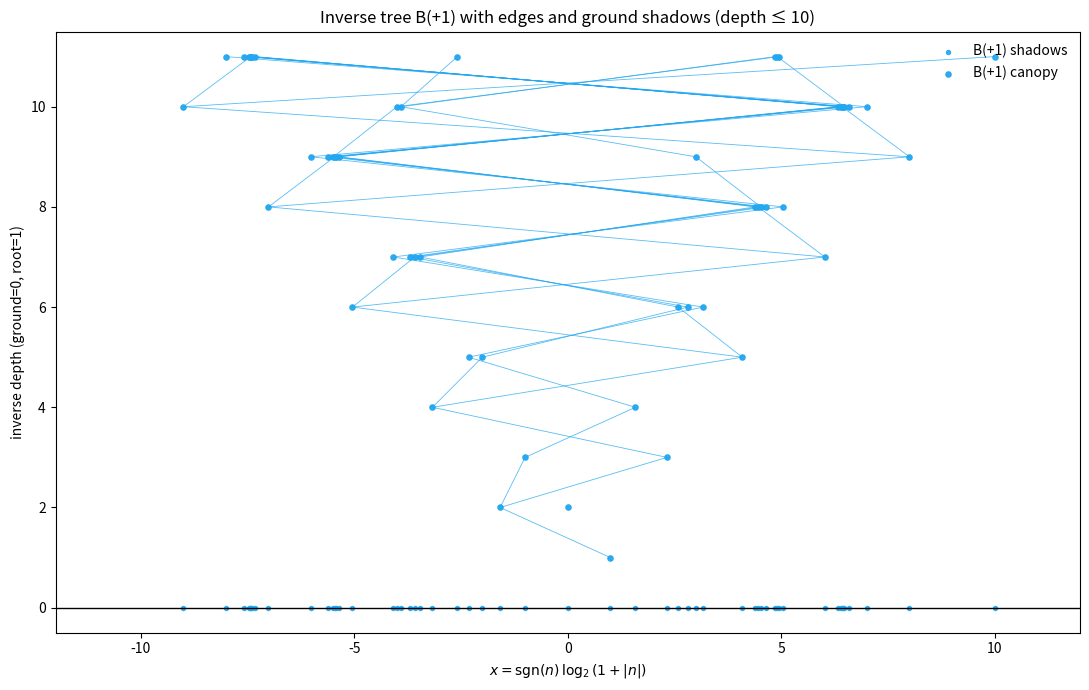
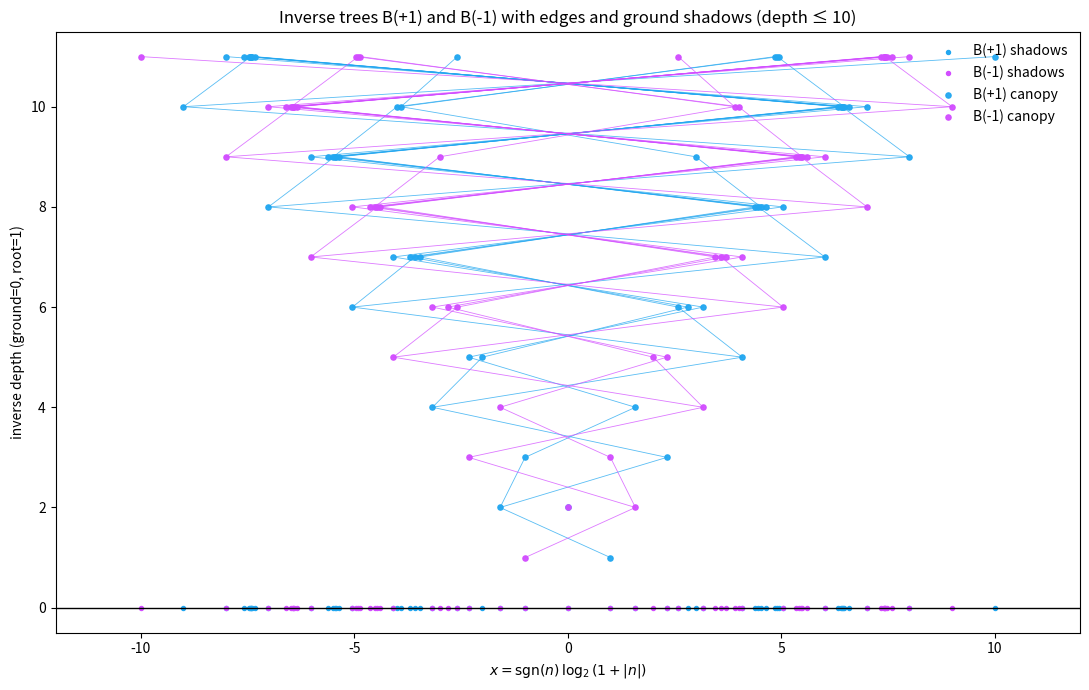
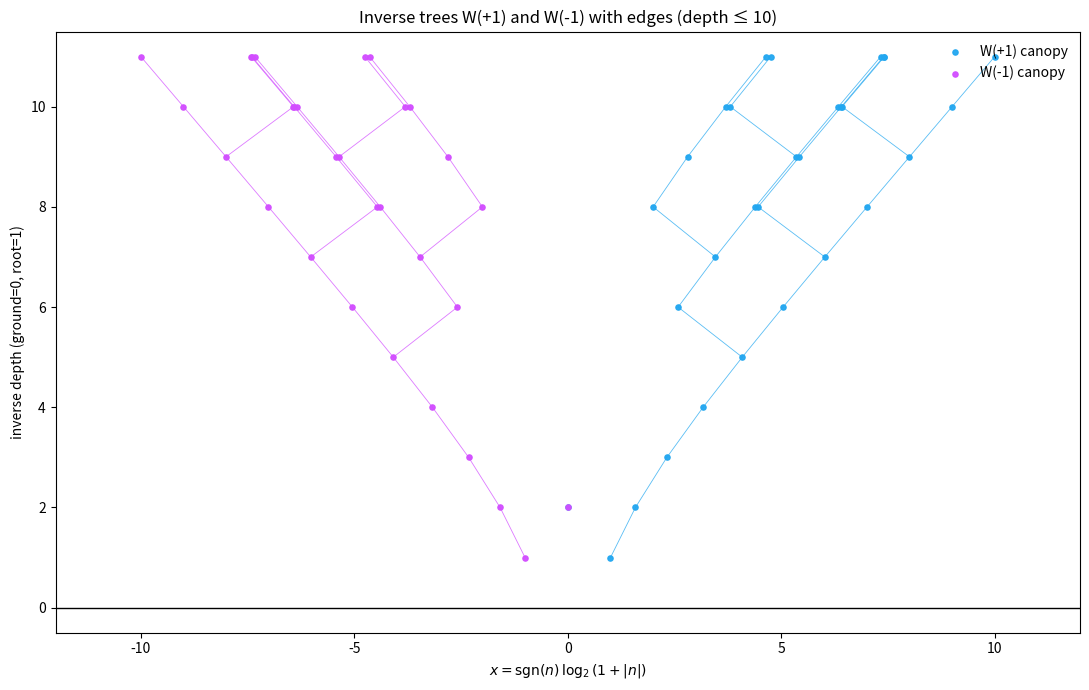
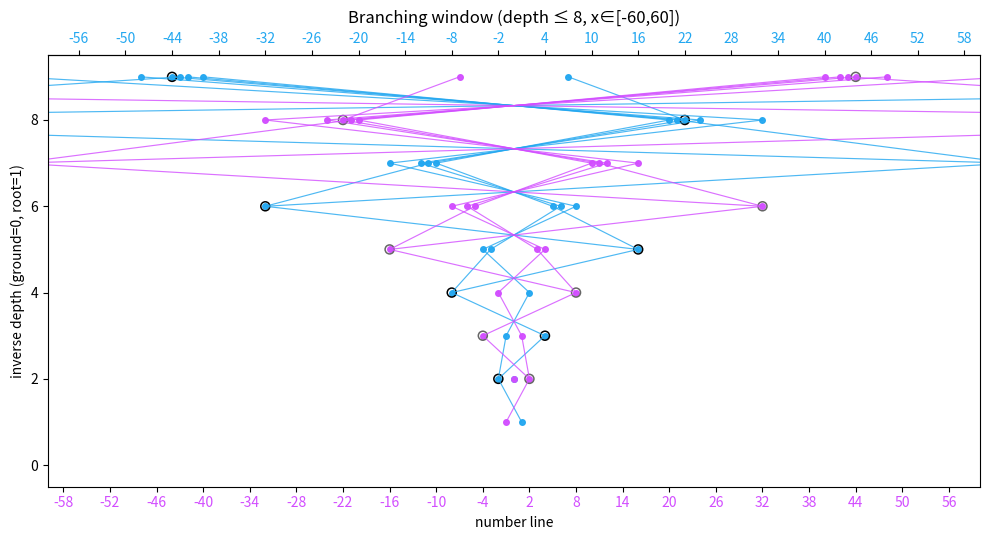
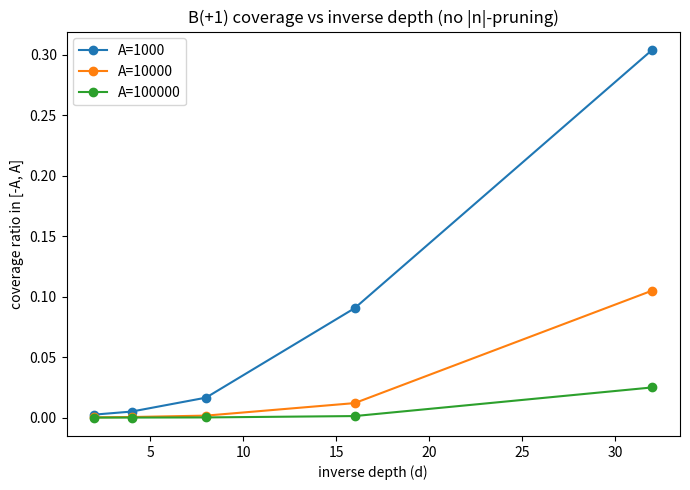

These charts were generated, in order, by the following Python code:
#!/usr/bin/env python3
# ================================================================
#  Inverse-Tree Visualization for Wall and Bridge Collatz Types
#  Author : Ryosuke Miyazawa
#  License: MIT
#
#  Related DOI:
#    - The Shadow Collatz Conjecture: The Journey of All Integers Toward −1
#      https://doi.org/10.5281/zenodo.16754304
#    - A Complete Extension of Collatz Dynamics to All Integers via the Odd-Zero Paradigm
#      https://doi.org/10.5281/zenodo.16783743
#
#  DESCRIPTION:
#    Generates PDF vector graphics for:
#      - Signed log₂ inverse trees (B(+1), B(-1), W(+1), W(-1))
#      - Branching window diagrams (number line ±60, mod 6 ≡ ±2 ticks)
#      - Coverage curves for B(+1) inverse BFS (no pruning)
#
#  USAGE:
#    $ python3 figure_tree.py
#    (Outputs PDFs and CSV in current directory)
#
#  NOTES:
#    - Requires matplotlib
#    - No external data or internet required
#    - All figures are suitable for direct LaTeX inclusion
# ===============================================================

# -*- coding: utf-8 -*-
"""
Figures for: Inverse-Tree Formulation via Bridge B(±1)
Generates PDFs:
  1) signedlog_Bplus1_with_edges.pdf
  2) signedlog_Bplus1_Bminus1_with_edges.pdf
  3) signedlog_Wplus1_Wminus1_with_edges.pdf
  4) branch_window_combined_dualticks_d8.pdf
  5) bplus1_coverage_curves.pdf
  6) bplus1_coverage_unpruned_multiA.csv   (data for (5))

Dependencies: matplotlib (no seaborn). Python 3.9+ recommended.
"""

import math
from collections import deque
import csv
import matplotlib.pyplot as plt

# --------------------------- Colors ---------------------------
CYAN    = "#22a7f0"   # for B(+1)
MAGENTA = "#d24dff"   # for B(-1)
GRAY    = "#666666"

# --------------------------- Dynamics -------------------------
def preimages_B(y: int, s: int, odd_zero=True):
    """Bridge B(s): even -> divide by -2; odd -> 3n+s; s ∈ {+1,-1}."""
    yield -2 * y                            # even preimage (always)
    if (y - (-2 * s)) % 6 == 0:             # odd preimage condition
        yield (y - s) // 3
    if odd_zero and y == s:                 # Odd-Zero convention
        yield 0

def preimages_W(y: int, s: int, odd_zero=True):
    """Wall W(s): even -> divide by +2; odd -> 3n+s."""
    yield 2 * y
    if (y - (-2 * s)) % 6 == 0:
        yield (y - s) // 3
    if odd_zero and y == s:
        yield 0

def bfs_inverse_levels(s: int, depth: int, op="B"):
    """Unpruned BFS to given inverse depth. Returns list of levels (values), and map coords."""
    levels = [[] for _ in range(depth + 1)]
    seen = set([s])
    q = deque([(s, 0)])
    levels[0].append(s)
    pre = preimages_B if op == "B" else preimages_W
    while q:
        y, d = q.popleft()
        if d >= depth:
            continue
        for n in pre(y, s, odd_zero=True):
            if n in seen:
                continue
            seen.add(n)
            levels[d + 1].append(n)
            q.append((n, d + 1))
    for d in range(len(levels)):
        levels[d].sort()
    return levels, seen

def edges_from_levels(levels, s, op="B"):
    """Compute child->parent edges matching one forward step."""
    level_sets = [set(lv) for lv in levels]
    edges = []
    for d in range(1, len(levels)):
        for v in levels[d]:
            if v % 2 == 0:
                parent = (v // -2) if op == "B" else (v // 2)
            else:
                parent = 3 * v + s
            if parent in level_sets[d - 1]:
                edges.append((v, parent))
    return edges

# ----------------------- Coordinates --------------------------
def x_signed_log2(n: int) -> float:
    """x = sgn(n)*log2(1+|n|); x(0)=0."""
    if n == 0:
        return 0.0
    return math.copysign(math.log2(1 + abs(n)), n)

def coords_signed_log2(levels):
    coords = {}
    for d, nodes in enumerate(levels):
        for v in nodes:
            coords[v] = (x_signed_log2(v), d + 1)  # ground=0, root=1
    return coords

def coords_numberline(levels):
    coords = {}
    for d, nodes in enumerate(levels):
        for v in nodes:
            coords[v] = (float(v), d + 1)
    return coords

# ------------------------- Plotters ---------------------------
def plot_signedlog_single_Bplus1(depth=10, xlim=12.0, node_size=14, edge_w=0.6, out="signedlog_Bplus1_with_edges.pdf"):
    levels, _ = bfs_inverse_levels(+1, depth, op="B")
    edges = edges_from_levels(levels, +1, op="B")
    C = coords_signed_log2(levels)

    plt.figure(figsize=(11, 7))
    plt.axhline(0, linewidth=1.0, color="k")

    # ground shadows
    xs_ground = [x for (x, y) in C.values() if -xlim <= x <= xlim]
    plt.scatter(xs_ground, [0] * len(xs_ground), s=node_size * 0.6, color=CYAN, alpha=0.9, label="B(+1) shadows")

    # edges & nodes (crop by xlim for display only)
    for a, b in edges:
        xa, ya = C[a]; xb, yb = C[b]
        if -xlim <= xa <= xlim and -xlim <= xb <= xlim:
            plt.plot([xa, xb], [ya, yb], linewidth=edge_w, color=CYAN, alpha=0.75)
    xs = [C[v][0] for v in C if -xlim <= C[v][0] <= xlim]
    ys = [C[v][1] for v in C if -xlim <= C[v][0] <= xlim]
    plt.scatter(xs, ys, s=node_size, color=CYAN, alpha=0.95, label="B(+1) canopy")

    plt.xlabel(r"$x=\mathrm{sgn}(n)\,\log_2(1+|n|)$")
    plt.ylabel("inverse depth (ground=0, root=1)")
    plt.ylim(-0.5, depth + 1.5)
    plt.xlim(-xlim, xlim)
    plt.title(f"Inverse tree B(+1) with edges and ground shadows (depth ≤ {depth})")
    plt.legend(loc="upper right", frameon=False)
    plt.tight_layout(); plt.savefig(out, format="pdf"); plt.close()

def plot_signedlog_combined_Bpm1(depth=10, xlim=12.0, node_size=14, edge_w=0.6, out="signedlog_Bplus1_Bminus1_with_edges.pdf"):
    Lp, _ = bfs_inverse_levels(+1, depth, op="B")
    Lm, _ = bfs_inverse_levels(-1, depth, op="B")
    Ep = edges_from_levels(Lp, +1, op="B")
    Em = edges_from_levels(Lm, -1, op="B")
    Cp = coords_signed_log2(Lp)
    Cm = coords_signed_log2(Lm)

    plt.figure(figsize=(11, 7))
    plt.axhline(0, linewidth=1.0, color="k")

    # shadows
    xs_p_ground = [x for (x, y) in Cp.values() if -xlim <= x <= xlim]
    xs_m_ground = [x for (x, y) in Cm.values() if -xlim <= x <= xlim]
    plt.scatter(xs_p_ground, [0] * len(xs_p_ground), s=node_size * 0.6, color=CYAN, alpha=1.0, label="B(+1) shadows")
    plt.scatter(xs_m_ground, [0] * len(xs_m_ground), s=node_size * 0.6, color=MAGENTA, alpha=1.0, label="B(-1) shadows")

    # edges
    for a, b in Ep:
        xa, ya = Cp[a]; xb, yb = Cp[b]
        if -xlim <= xa <= xlim and -xlim <= xb <= xlim:
            plt.plot([xa, xb], [ya, yb], linewidth=edge_w, color=CYAN, alpha=0.75)
    for a, b in Em:
        xa, ya = Cm[a]; xb, yb = Cm[b]
        if -xlim <= xa <= xlim and -xlim <= xb <= xlim:
            plt.plot([xa, xb], [ya, yb], linewidth=edge_w, color=MAGENTA, alpha=0.75)

    # nodes
    xs_p = [Cp[v][0] for v in Cp if -xlim <= Cp[v][0] <= xlim]
    ys_p = [Cp[v][1] for v in Cp if -xlim <= Cp[v][0] <= xlim]
    xs_m = [Cm[v][0] for v in Cm if -xlim <= Cm[v][0] <= xlim]
    ys_m = [Cm[v][1] for v in Cm if -xlim <= Cm[v][0] <= xlim]
    plt.scatter(xs_p, ys_p, s=node_size, color=CYAN, alpha=0.95, label="B(+1) canopy")
    plt.scatter(xs_m, ys_m, s=node_size, color=MAGENTA, alpha=0.95, label="B(-1) canopy")

    plt.xlabel(r"$x=\mathrm{sgn}(n)\,\log_2(1+|n|)$")
    plt.ylabel("inverse depth (ground=0, root=1)")
    plt.ylim(-0.5, depth + 1.5)
    plt.xlim(-xlim, xlim)
    plt.title(f"Inverse trees B(+1) and B(-1) with edges and ground shadows (depth ≤ {depth})")
    plt.legend(loc="upper right", frameon=False)
    plt.tight_layout(); plt.savefig(out, format="pdf"); plt.close()

def plot_signedlog_combined_Wpm1(depth=10, xlim=12.0, node_size=14, edge_w=0.6, out="signedlog_Wplus1_Wminus1_with_edges.pdf"):
    Lp, _ = bfs_inverse_levels(+1, depth, op="W")
    Lm, _ = bfs_inverse_levels(-1, depth, op="W")
    Ep = edges_from_levels(Lp, +1, op="W")
    Em = edges_from_levels(Lm, -1, op="W")
    Cp = coords_signed_log2(Lp)
    Cm = coords_signed_log2(Lm)

    plt.figure(figsize=(11, 7))
    plt.axhline(0, linewidth=1.0, color="k")

    for a, b in Ep:
        xa, ya = Cp[a]; xb, yb = Cp[b]
        if -xlim <= xa <= xlim and -xlim <= xb <= xlim:
            plt.plot([xa, xb], [ya, yb], linewidth=edge_w, color=CYAN, alpha=0.75)
    for a, b in Em:
        xa, ya = Cm[a]; xb, yb = Cm[b]
        if -xlim <= xa <= xlim and -xlim <= xb <= xlim:
            plt.plot([xa, xb], [ya, yb], linewidth=edge_w, color=MAGENTA, alpha=0.75)

    xs_p = [Cp[v][0] for v in Cp if -xlim <= Cp[v][0] <= xlim]
    ys_p = [Cp[v][1] for v in Cp if -xlim <= Cp[v][0] <= xlim]
    xs_m = [Cm[v][0] for v in Cm if -xlim <= Cm[v][0] <= xlim]
    ys_m = [Cm[v][1] for v in Cm if -xlim <= Cm[v][0] <= xlim]
    plt.scatter(xs_p, ys_p, s=node_size, color=CYAN, alpha=0.95, label="W(+1) canopy")
    plt.scatter(xs_m, ys_m, s=node_size, color=MAGENTA, alpha=0.95, label="W(-1) canopy")

    plt.xlabel(r"$x=\mathrm{sgn}(n)\,\log_2(1+|n|)$")
    plt.ylabel("inverse depth (ground=0, root=1)")
    plt.ylim(-0.5, depth + 1.5)
    plt.xlim(-xlim, xlim)
    plt.title(f"Inverse trees W(+1) and W(-1) with edges (depth ≤ {depth})")
    plt.legend(loc="upper right", frameon=False)
    plt.tight_layout(); plt.savefig(out, format="pdf"); plt.close()

def plot_branch_window_combined_dualticks(depth=8, xwin=60, out="branch_window_combined_dualticks_d8.pdf"):
    """Number line window ±xwin, full tree drawn then crop; dual tick rulers (top=B+1≡-2, bottom=B-1≡+2)."""
    Lp, _ = bfs_inverse_levels(+1, depth, op="B")
    Lm, _ = bfs_inverse_levels(-1, depth, op="B")
    Ep = edges_from_levels(Lp, +1, op="B"); Cp = coords_numberline(Lp)
    Em = edges_from_levels(Lm, -1, op="B"); Cm = coords_numberline(Lm)

    fig, ax = plt.subplots(figsize=(10, 5.5))

    # full edges + nodes, then crop
    for a, b in Ep:
        xa, ya = Cp[a]; xb, yb = Cp[b]
        ax.plot([xa, xb], [ya, yb], linewidth=0.85, color=CYAN, alpha=0.8)
    for a, b in Em:
        xa, ya = Cm[a]; xb, yb = Cm[b]
        ax.plot([xa, xb], [ya, yb], linewidth=0.85, color=MAGENTA, alpha=0.8)
    xs_p = [Cp[v][0] for v in Cp]; ys_p = [Cp[v][1] for v in Cp]
    xs_m = [Cm[v][0] for v in Cm]; ys_m = [Cm[v][1] for v in Cm]
    ax.scatter(xs_p, ys_p, s=16, color=CYAN, alpha=0.95)
    ax.scatter(xs_m, ys_m, s=16, color=MAGENTA, alpha=0.95)

    # branchable rings
    xb_p = [Cp[v][0] for v in Cp if v % 6 == ((-2) % 6)]
    yb_p = [Cp[v][1] for v in Cp if v % 6 == ((-2) % 6)]
    xb_m = [Cm[v][0] for v in Cm if v % 6 == (2 % 6)]
    yb_m = [Cm[v][1] for v in Cm if v % 6 == (2 % 6)]
    ax.scatter(xb_p, yb_p, s=42, facecolors='none', edgecolors='k', linewidths=1.1)
    ax.scatter(xb_m, yb_m, s=42, facecolors='none', edgecolors=GRAY, linewidths=1.1)

    # axes / crop
    ax.set_ylim(-0.5, depth + 1.5)
    ax.set_xlim(-xwin, xwin)
    ax.set_ylabel("inverse depth (ground=0, root=1)")
    ax.set_xlabel("number line")

    # dual rulers: bottom B(-1)≡+2 (magenta), top B(+1)≡−2 (cyan)
    series_p = [n for n in range(-xwin, xwin + 1) if n % 6 == ((-2) % 6)]
    series_m = [n for n in range(-xwin, xwin + 1) if n % 6 == (2 % 6)]
    ax.set_xticks(series_m)
    ax.set_xticklabels([str(n) for n in series_m], color=MAGENTA)
    ax.tick_params(axis='x', bottom=True, top=False, labelbottom=True, labeltop=False, labelcolor=MAGENTA)
    secax = ax.secondary_xaxis('top')
    secax.set_xticks(series_p)
    secax.set_xticklabels([str(n) for n in series_p], color=CYAN)
    secax.tick_params(axis='x', labelcolor=CYAN)

    ax.set_title(f"Branching window (depth ≤ {depth}, x∈[-{xwin},{xwin}])")
    plt.tight_layout(); plt.savefig(out, format="pdf"); plt.close(fig)

# -------------------- Coverage (unpruned) ---------------------
def bfs_unpruned_seen(depth: int):
    """Return set of all integers reached within inverse depth ≤ depth for B(+1)."""
    root = 1
    seen = set([root])
    q = deque([(root, 0)])
    while q:
        y, d = q.popleft()
        if d >= depth:
            continue
        for n in preimages_B(y, +1, odd_zero=True):
            if n in seen:
                continue
            seen.add(n)
            q.append((n, d + 1))
    return seen

def coverage_ratio(seen, A: int):
    total = 2 * A + 1
    covered = sum(1 for n in range(-A, A + 1) if n in seen)
    return covered / total, covered, total

def plot_coverage_curves(depths=(2,4,8,16,32), A_list=(10**3,10**4,10**5), out_pdf="bplus1_coverage_curves.pdf", out_csv="bplus1_coverage_unpruned_multiA.csv"):
    rows = []
    ratios_by_A = {A: [] for A in A_list}
    for d in depths:
        seen = bfs_unpruned_seen(d)
        for A in A_list:
            ratio, covered, total = coverage_ratio(seen, A)
            rows.append({"inverse_depth": d, "A": A, "coverage_ratio": ratio, "covered": covered, "total": total, "visited_total": len(seen)})
            ratios_by_A[A].append((d, ratio))
    # CSV
    with open(out_csv, "w", newline="") as f:
        w = csv.DictWriter(f, fieldnames=["inverse_depth","A","coverage_ratio","covered","total","visited_total"])
        w.writeheader(); w.writerows(rows)
    # Plot
    plt.figure(figsize=(7,5))
    for A in A_list:
        xs = [d for d,_ in ratios_by_A[A]]
        ys = [r for _,r in ratios_by_A[A]]
        plt.plot(xs, ys, marker="o", label=f"A={A}")
    plt.xlabel("inverse depth (d)")
    plt.ylabel("coverage ratio in [-A, A]")
    plt.title("B(+1) coverage vs inverse depth (no |n|-pruning)")
    plt.legend()
    plt.tight_layout(); plt.savefig(out_pdf, format="pdf"); plt.close()

# --------------------------- Main -----------------------------
if __name__ == "__main__":
    # 1) B(+1) single (signed log2)
    plot_signedlog_single_Bplus1(depth=10, xlim=12.0, out="signedlog_Bplus1_with_edges.pdf")

    # 2) B(±1) combined (signed log2)
    plot_signedlog_combined_Bpm1(depth=10, xlim=12.0, out="signedlog_Bplus1_Bminus1_with_edges.pdf")

    # 3) W(±1) combined (signed log2) — “鏡の壁”の可視化
    plot_signedlog_combined_Wpm1(depth=10, xlim=12.0, out="signedlog_Wplus1_Wminus1_with_edges.pdf")

    # 4) Branching window (combined, number line, depth≤8, window±60, dual ticks)
    plot_branch_window_combined_dualticks(depth=8, xwin=60, out="branch_window_combined_dualticks_d8.pdf")

    # 5) Coverage curves (unpruned BFS), depths=2,4,8,16,32; A in {1e3,1e4,1e5}
    plot_coverage_curves(depths=(2,4,8,16,32),
                         A_list=(10**3,10**4,10**5),
                         out_pdf="bplus1_coverage_curves.pdf",
                         out_csv="bplus1_coverage_unpruned_multiA.csv")

    print("Done. PDFs and CSV written to current directory.")
